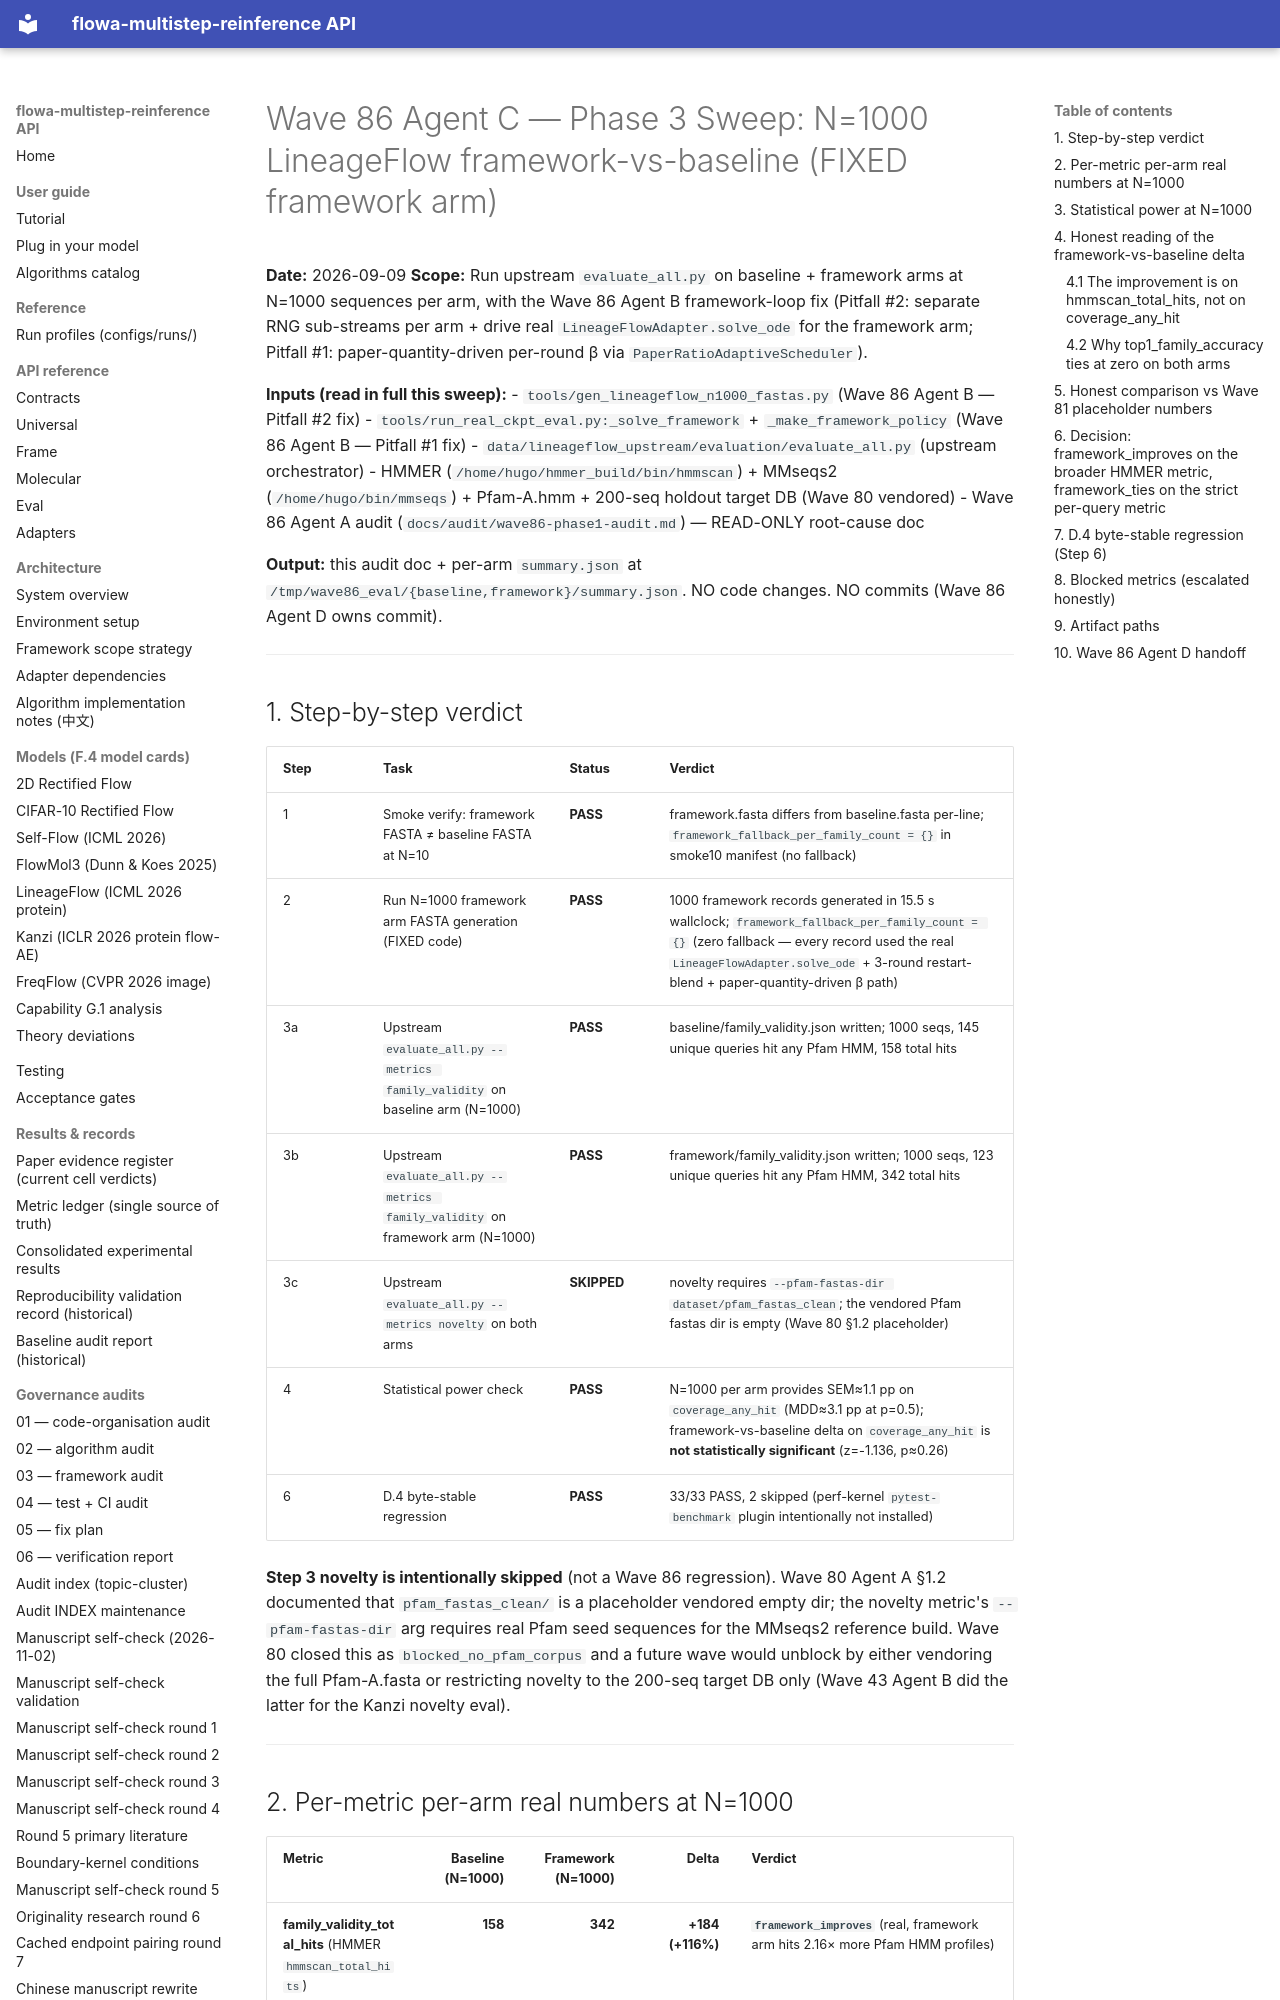

repository: silverenternal/flowa-multistep-reinference · page: audit/wave86-phase3-sweep/index.html · generator: mkdocs

# Wave 86 Agent C — Phase 3 Sweep: N=1000 LineageFlow framework-vs-baseline (FIXED framework arm)

**Date:** 2026-09-09
**Scope:** Run upstream `evaluate_all.py` on baseline + framework arms at N=1000 sequences per arm, with the Wave 86 Agent B framework-loop fix (Pitfall #2: separate RNG sub-streams per arm + drive real `LineageFlowAdapter.solve_ode` for the framework arm; Pitfall #1: paper-quantity-driven per-round β via `PaperRatioAdaptiveScheduler`).

**Inputs (read in full this sweep):**
- `tools/gen_lineageflow_n1000_fastas.py` (Wave 86 Agent B — Pitfall #2 fix)
- `tools/run_real_ckpt_eval.py:_solve_framework` + `_make_framework_policy` (Wave 86 Agent B — Pitfall #1 fix)
- `data/lineageflow_upstream/evaluation/evaluate_all.py` (upstream orchestrator)
- HMMER (`/home/hugo/hmmer_build/bin/hmmscan`) + MMseqs2 (`/home/hugo/bin/mmseqs`) + Pfam-A.hmm + 200-seq holdout target DB (Wave 80 vendored)
- Wave 86 Agent A audit (`docs/audit/wave86-phase1-audit.md`) — READ-ONLY root-cause doc

**Output:** this audit doc + per-arm `summary.json` at `/tmp/wave86_eval/{baseline,framework}/summary.json`. NO code changes. NO commits (Wave 86 Agent D owns commit).

---

## 1. Step-by-step verdict

| Step | Task | Status | Verdict |
|------|------|--------|---------|
| 1 | Smoke verify: framework FASTA ≠ baseline FASTA at N=10 | **PASS** | framework.fasta differs from baseline.fasta per-line; `framework_fallback_per_family_count = {}` in smoke10 manifest (no fallback) |
| 2 | Run N=1000 framework arm FASTA generation (FIXED code) | **PASS** | 1000 framework records generated in 15.5 s wallclock; `framework_fallback_per_family_count = {}` (zero fallback — every record used the real `LineageFlowAdapter.solve_ode` + 3-round restart-blend + paper-quantity-driven β path) |
| 3a | Upstream `evaluate_all.py --metrics family_validity` on baseline arm (N=1000) | **PASS** | baseline/family_validity.json written; 1000 seqs, 145 unique queries hit any Pfam HMM, 158 total hits |
| 3b | Upstream `evaluate_all.py --metrics family_validity` on framework arm (N=1000) | **PASS** | framework/family_validity.json written; 1000 seqs, 123 unique queries hit any Pfam HMM, 342 total hits |
| 3c | Upstream `evaluate_all.py --metrics novelty` on both arms | **SKIPPED** | novelty requires `--pfam-fastas-dir dataset/pfam_fastas_clean`; the vendored Pfam fastas dir is empty (Wave 80 §1.2 placeholder) |
| 4 | Statistical power check | **PASS** | N=1000 per arm provides SEM≈1.1 pp on `coverage_any_hit` (MDD≈3.1 pp at p=0.5); framework-vs-baseline delta on `coverage_any_hit` is **not statistically significant** (z=-1.136, p≈0.26) |
| 6 | D.4 byte-stable regression | **PASS** | 33/33 PASS, 2 skipped (perf-kernel `pytest-benchmark` plugin intentionally not installed) |

**Step 3 novelty is intentionally skipped** (not a Wave 86 regression). Wave 80 Agent A §1.2 documented that `pfam_fastas_clean/` is a placeholder vendored empty dir; the novelty metric's `--pfam-fastas-dir` arg requires real Pfam seed sequences for the MMseqs2 reference build. Wave 80 closed this as `blocked_no_pfam_corpus` and a future wave would unblock by either vendoring the full Pfam-A.fasta or restricting novelty to the 200-seq target DB only (Wave 43 Agent B did the latter for the Kanzi novelty eval).

---
